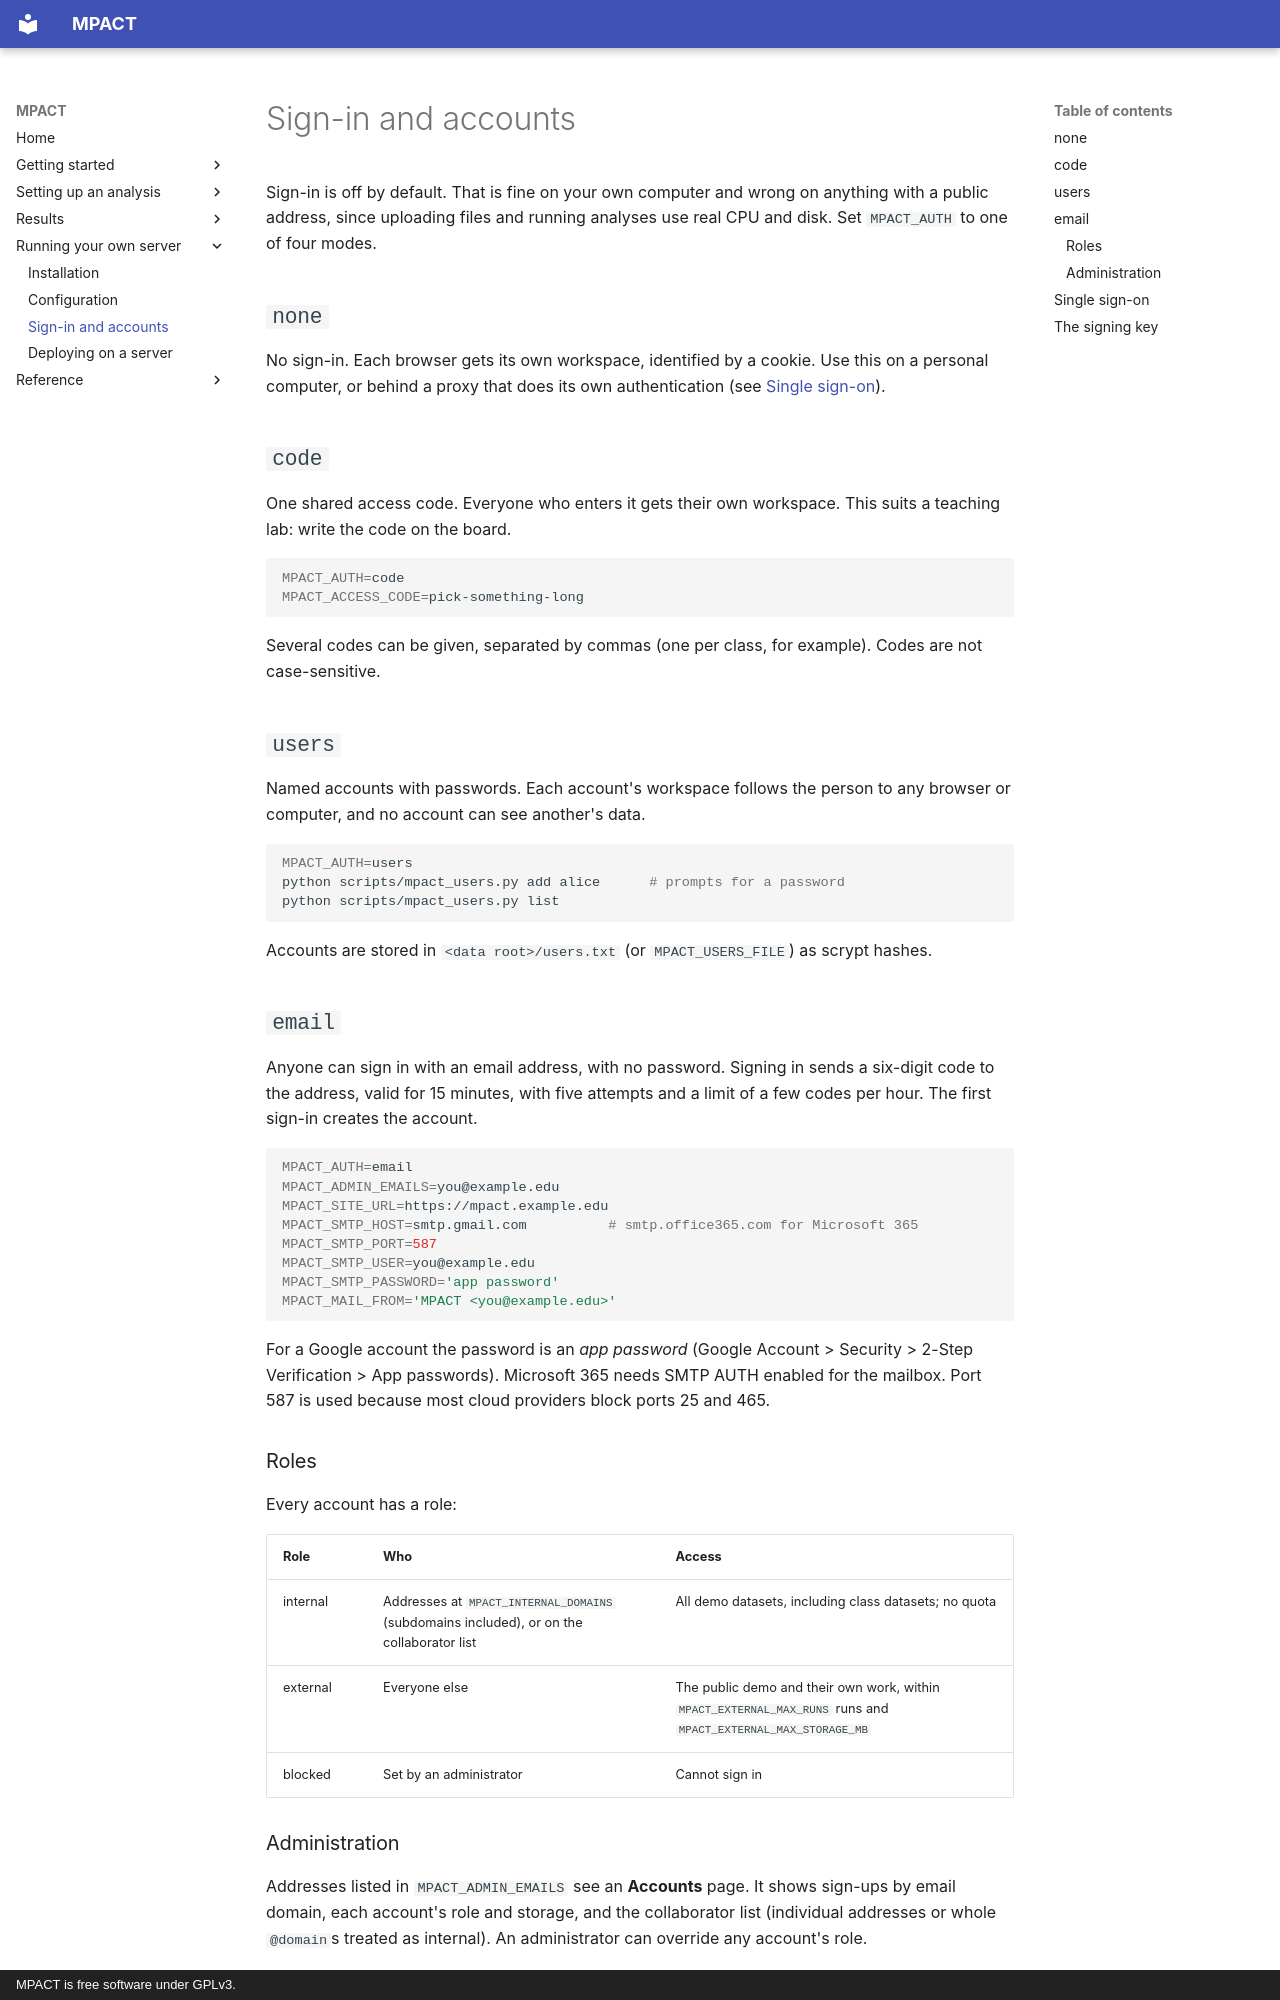

repository: robertsamples/mpactweb · page: self-hosting/authentication/index.html · generator: mkdocs · copyright: MPACT is free software under GPLv3.

# Sign-in and accounts

Sign-in is off by default. That is fine on your own computer and wrong on
anything with a public address, since uploading files and running analyses
use real CPU and disk. Set `MPACT_AUTH` to one of four modes.

## `none`

No sign-in. Each browser gets its own workspace, identified by a cookie. Use
this on a personal computer, or behind a proxy that does its own
authentication (see [Single sign-on](#single-sign-on)).

## `code`

One shared access code. Everyone who enters it gets their own workspace. This
suits a teaching lab: write the code on the board.

```bash
MPACT_AUTH=code
MPACT_ACCESS_CODE=pick-something-long
```

Several codes can be given, separated by commas (one per class, for example).
Codes are not case-sensitive.

## `users`

Named accounts with passwords. Each account's workspace follows the person to
any browser or computer, and no account can see another's data.

```bash
MPACT_AUTH=users
python scripts/mpact_users.py add alice      # prompts for a password
python scripts/mpact_users.py list
```

Accounts are stored in `<data root>/users.txt` (or `MPACT_USERS_FILE`) as
scrypt hashes.

## `email`

Anyone can sign in with an email address, with no password. Signing in sends a
six-digit code to the address, valid for 15 minutes, with five attempts and a
limit of a few codes per hour. The first sign-in creates the account.

```bash
MPACT_AUTH=email
MPACT_ADMIN_EMAILS=you@example.edu
MPACT_SITE_URL=https://mpact.example.edu
MPACT_SMTP_HOST=smtp.gmail.com          # smtp.office365.com for Microsoft 365
MPACT_SMTP_PORT=587
MPACT_SMTP_USER=you@example.edu
MPACT_SMTP_PASSWORD='app password'
MPACT_MAIL_FROM='MPACT <you@example.edu>'
```

For a Google account the password is an *app password* (Google Account >
Security > 2-Step Verification > App passwords). Microsoft 365 needs SMTP AUTH
enabled for the mailbox. Port 587 is used because most cloud providers block
ports 25 and 465.

### Roles

Every account has a role:

| Role | Who | Access |
|---|---|---|
| internal | Addresses at `MPACT_INTERNAL_DOMAINS` (subdomains included), or on the collaborator list | All demo datasets, including class datasets; no quota |
| external | Everyone else | The public demo and their own work, within `MPACT_EXTERNAL_MAX_RUNS` runs and `MPACT_EXTERNAL_MAX_STORAGE_MB` |
| blocked | Set by an administrator | Cannot sign in |
